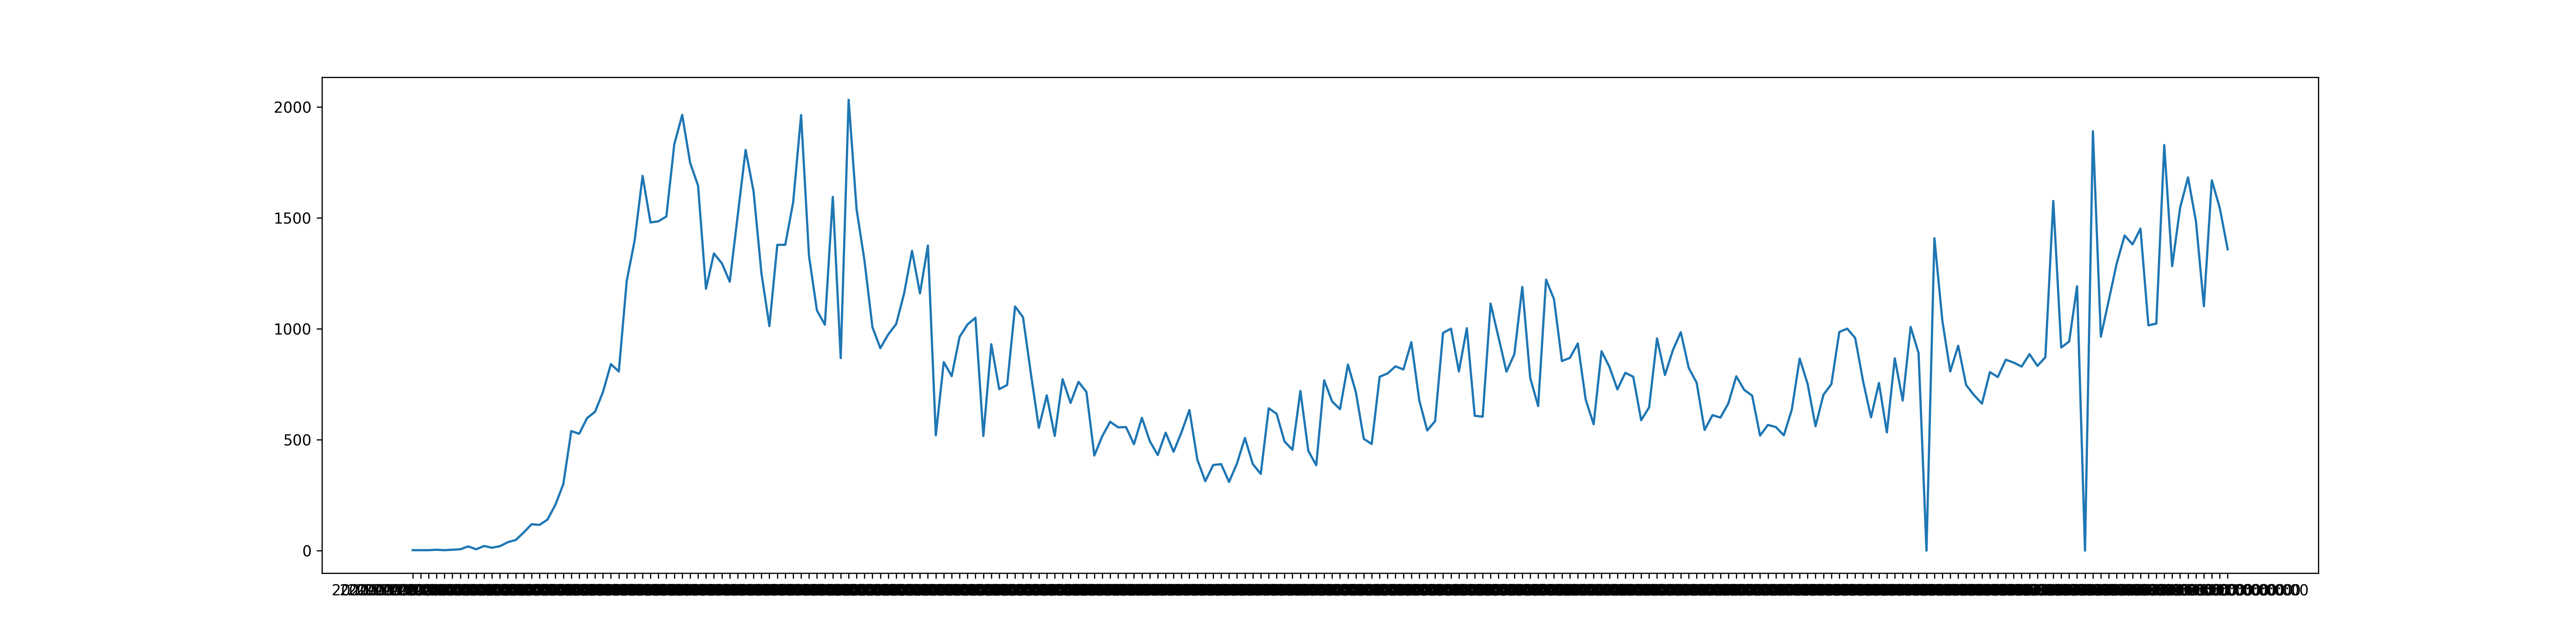

Values plotted in this chart, from the file beside it:
2020-03-06T00:00:00, 2
2020-03-07T00:00:00, 2
2020-03-08T00:00:00, 2
2020-03-09T00:00:00, 4
2020-03-10T00:00:00, 2
2020-03-11T00:00:00, 4
2020-03-12T00:00:00, 6
2020-03-13T00:00:00, 19
2020-03-14T00:00:00, 6
2020-03-15T00:00:00, 21
2020-03-16T00:00:00, 13
2020-03-17T00:00:00, 20
2020-03-18T00:00:00, 38
2020-03-19T00:00:00, 48
2020-03-20T00:00:00, 82
2020-03-21T00:00:00, 119
2020-03-22T00:00:00, 116
2020-03-23T00:00:00, 140
2020-03-24T00:00:00, 207
2020-03-25T00:00:00, 300
2020-03-26T00:00:00, 539
2020-03-27T00:00:00, 527
2020-03-28T00:00:00, 598
2020-03-29T00:00:00, 626
2020-03-30T00:00:00, 715
2020-03-31T00:00:00, 841
2020-04-01T00:00:00, 808
2020-04-02T00:00:00, 1216
2020-04-03T00:00:00, 1399
2020-04-04T00:00:00, 1690
2020-04-05T00:00:00, 1480
2020-04-06T00:00:00, 1485
2020-04-07T00:00:00, 1507
2020-04-08T00:00:00, 1832
2020-04-09T00:00:00, 1965
2020-04-10T00:00:00, 1749
2020-04-11T00:00:00, 1646
2020-04-12T00:00:00, 1181
2020-04-13T00:00:00, 1340
2020-04-14T00:00:00, 1296
2020-04-15T00:00:00, 1213
2020-04-16T00:00:00, 1510
2020-04-17T00:00:00, 1807
2020-04-18T00:00:00, 1621
2020-04-19T00:00:00, 1250
2020-04-20T00:00:00, 1013
2020-04-21T00:00:00, 1379
2020-04-22T00:00:00, 1379
2020-04-23T00:00:00, 1571
2020-04-24T00:00:00, 1964
2020-04-25T00:00:00, 1328
2020-04-26T00:00:00, 1083
2020-04-27T00:00:00, 1019
2020-04-28T00:00:00, 1595
2020-04-29T00:00:00, 868
2020-04-30T00:00:00, 2033
2020-05-01T00:00:00, 1540
2020-05-02T00:00:00, 1307
2020-05-03T00:00:00, 1008
2020-05-04T00:00:00, 913
2020-05-05T00:00:00, 975
... 169 more rows
